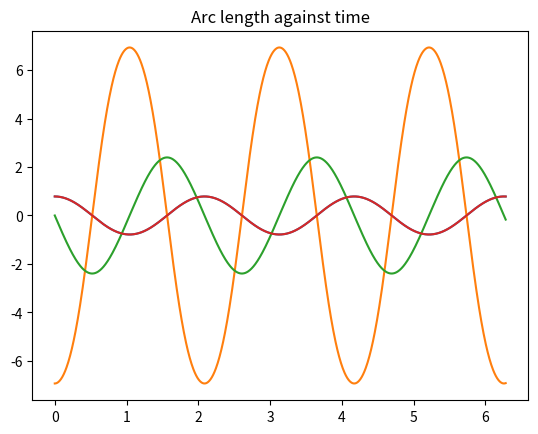

Python code for this plot:
# Aim of this program is to simulate the dynamics of a single pendulum

# libraries
import numpy as np
from scipy.integrate import odeint
import matplotlib.pyplot as plt

# constants
g = 9.81            # gravitational constant
l = 1               # length of cord the mass is attached to
theta = np.pi / 4   # initial angle mass is displaced by

# ODE - theta and time are dependent/independent vars. respectively
# let z = d(theta)/dt, reduce 2nd order ODE to 1st order


def model(Y, t):  # Y = [theta(t), d(theta)/dt]

    return [Y[1], -(g / l)*np.sin(Y[0])]


def main():
    t = np.linspace(0, 2*np.pi, 1000)
    sol = odeint(model, [theta, 0], t)  # [theta(t = 0) = π/4, (d(theta)/dt)(t=0) = 0]

    # theta against time, calculated by solving the ODE
    plt.plot(t, sol[:, 0])
    plt.title("Theta against time")
    plt.show()

    # acceleration against time (a = -g*sin(theta))
    plt.plot(t, -g * np.sin(sol[:, 0]))
    plt.title("Acceleration against time")
    plt.show()

    # velocity against time (v = l * d(theta)/dt)
    plt.plot(t, l * sol[:, 1])
    plt.title("Velocity against time")
    plt.show()

    # arc length of pendulum against time (s = l * theta)
    plt.plot(t, l * sol[:, 0])
    plt.title("Arc length against time")
    plt.show()


if __name__ == "__main__":
    main()
